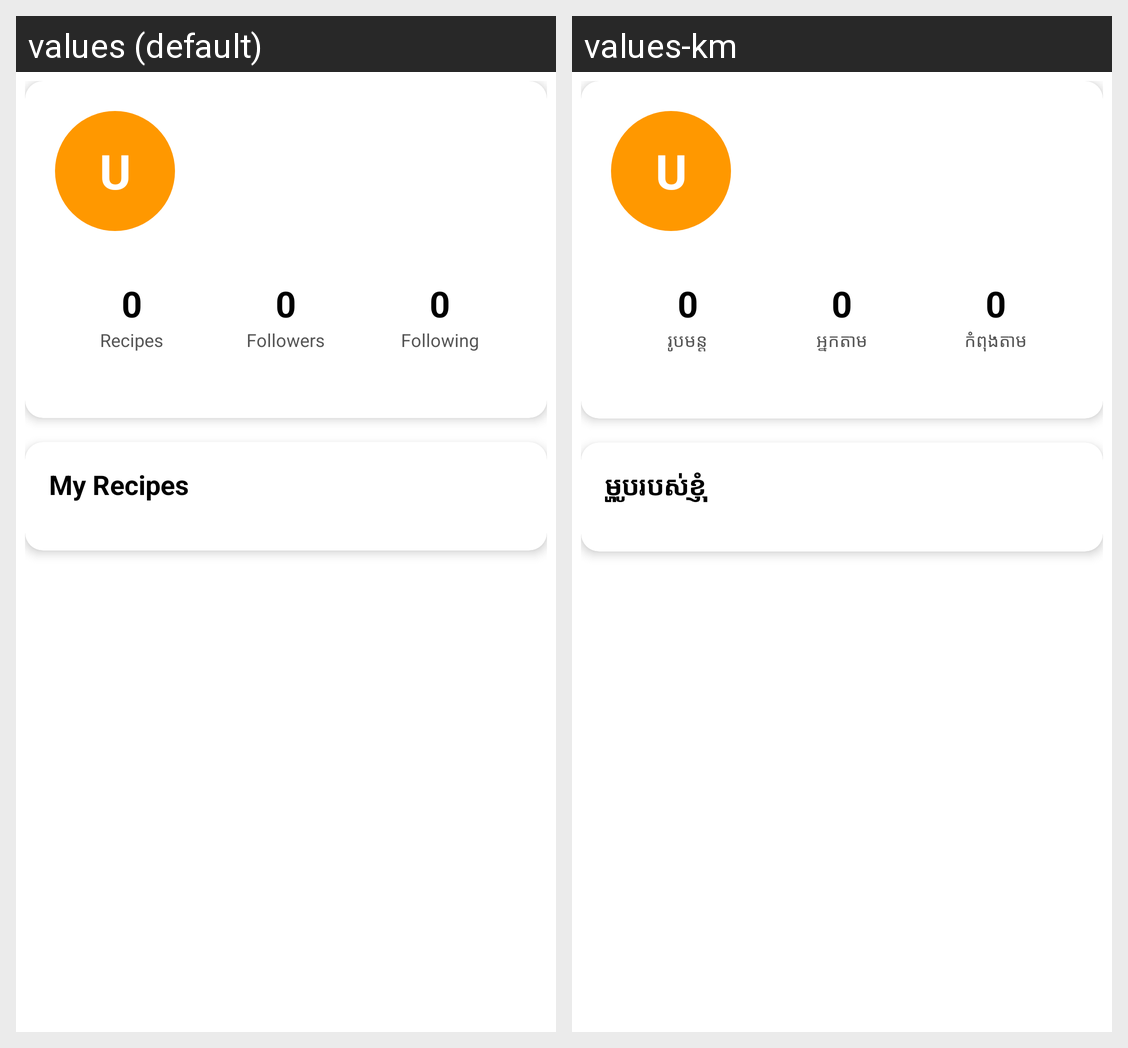

Locale-by-locale string values for the Android screen shown in this grid:
Android screen res/layout/fragment_user_profile.xml rendered under 2 locales, left to right: values (default), values-km. Device: Nexus 5 (rendered at 1080×1920; each locale shown at half size, 540×960, under a caption strip naming it); theme Theme.ExpenseTracker.
Strings drawn on this screen, with the default value and each locale's value (text and hints the layout hard-codes, and strings that could not be matched under every locale, appear in the picture but are not listed):

recipes
  values: Recipes
  values-km: រូបមន្ត

followers
  values: Followers
  values-km: អ្នកតាម

following
  values: Following
  values-km: កំពុងតាម

my_recipes
  values: My Recipes
  values-km: ម្ហូបរបស់ខ្ញុំ
